12-way image classification set "data" from GitHub (memoverflow/msopenhack); label vocabulary: axes, boots, carabiners, crampons, gloves, hardshell jackets, harnesses, helmets, insulated jackets, pulleys, rope, tents.

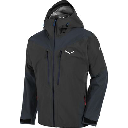
Label: hardshell jackets

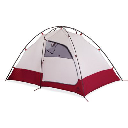
Label: tents

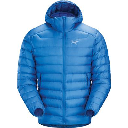
Label: insulated jackets

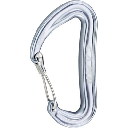
Label: carabiners

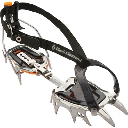
Label: crampons

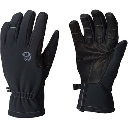
Label: gloves
